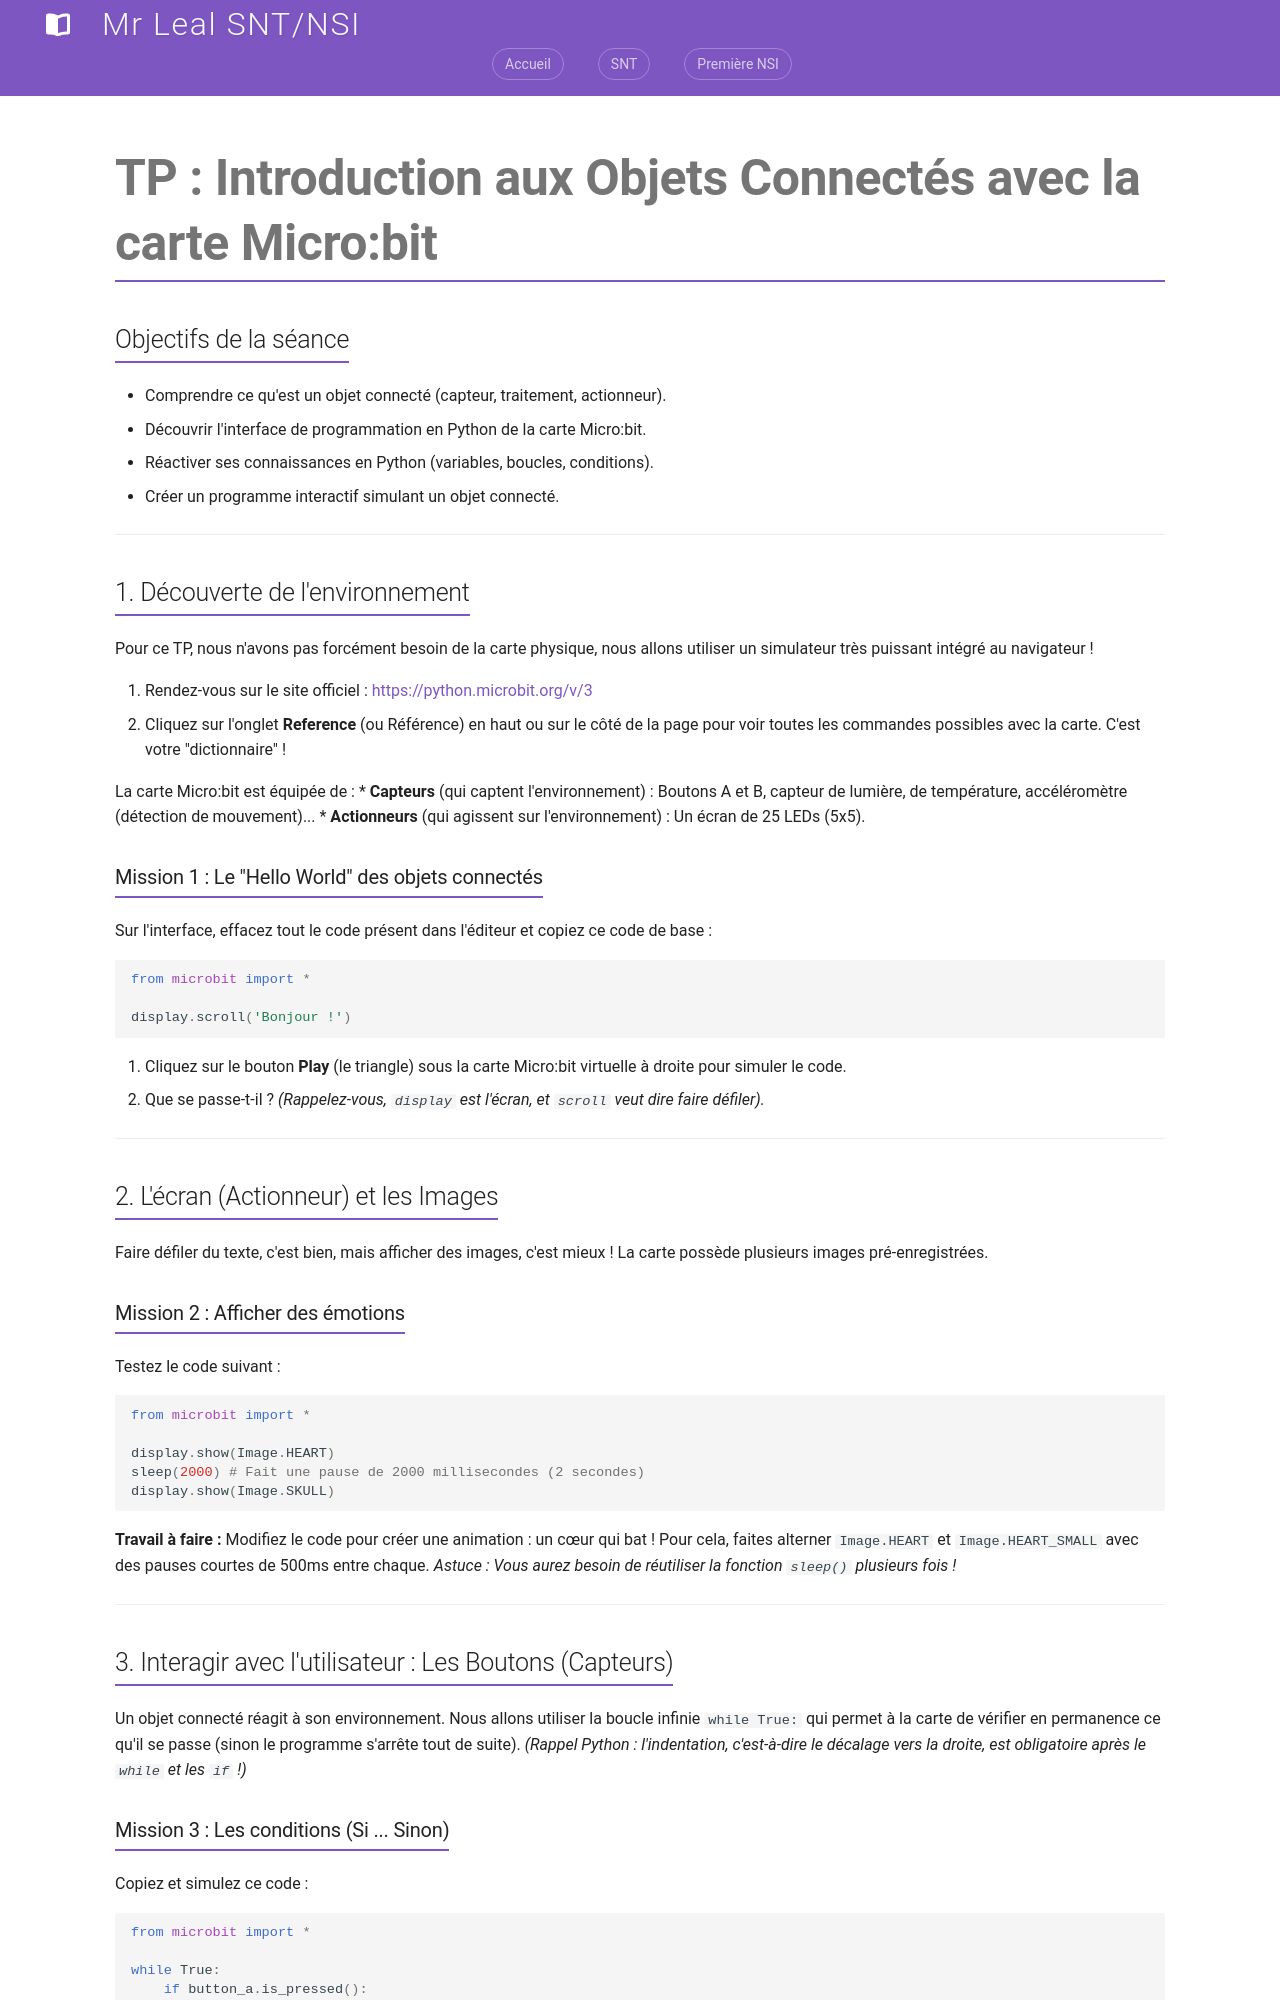

repository: jemangedespatate/projet_mkdocs · page: SNT/Objets_Connectes/tp/travaux_pratique/index.html · generator: mkdocs

# TP : Introduction aux Objets Connectés avec la carte Micro:bit

## Objectifs de la séance
* Comprendre ce qu'est un objet connecté (capteur, traitement, actionneur).
* Découvrir l'interface de programmation en Python de la carte Micro:bit.
* Réactiver ses connaissances en Python (variables, boucles, conditions).
* Créer un programme interactif simulant un objet connecté.

---

## 1. Découverte de l'environnement

Pour ce TP, nous n'avons pas forcément besoin de la carte physique, nous allons utiliser un simulateur très puissant intégré au navigateur !

1. Rendez-vous sur le site officiel : [https://python.microbit.org/v/3](https://python.microbit.org/v/3)
2. Cliquez sur l'onglet **Reference** (ou Référence) en haut ou sur le côté de la page pour voir toutes les commandes possibles avec la carte. C'est votre "dictionnaire" !

La carte Micro:bit est équipée de :
* **Capteurs** (qui captent l'environnement) : Boutons A et B, capteur de lumière, de température, accéléromètre (détection de mouvement)...
* **Actionneurs** (qui agissent sur l'environnement) : Un écran de 25 LEDs (5x5).

### Mission 1 : Le "Hello World" des objets connectés

Sur l'interface, effacez tout le code présent dans l'éditeur et copiez ce code de base :

```python
from microbit import *

display.scroll('Bonjour !')
```

1. Cliquez sur le bouton **Play** (le triangle) sous la carte Micro:bit virtuelle à droite pour simuler le code.
2. Que se passe-t-il ? *(Rappelez-vous, `display` est l'écran, et `scroll` veut dire faire défiler).*

---

## 2. L'écran (Actionneur) et les Images

Faire défiler du texte, c'est bien, mais afficher des images, c'est mieux ! La carte possède plusieurs images pré-enregistrées.

### Mission 2 : Afficher des émotions

Testez le code suivant :

```python
from microbit import *

display.show(Image.HEART)
sleep(2000) # Fait une pause de 2000 millisecondes (2 secondes)
display.show(Image.SKULL)
```

**Travail à faire :**
Modifiez le code pour créer une animation : un cœur qui bat ! Pour cela, faites alterner `Image.HEART` et `Image.HEART_SMALL` avec des pauses courtes de 500ms entre chaque.
*Astuce : Vous aurez besoin de réutiliser la fonction `sleep()` plusieurs fois !*

---

## 3. Interagir avec l'utilisateur : Les Boutons (Capteurs)

Un objet connecté réagit à son environnement. Nous allons utiliser la boucle infinie `while True:` qui permet à la carte de vérifier en permanence ce qu'il se passe (sinon le programme s'arrête tout de suite).
*(Rappel Python : l'indentation, c'est-à-dire le décalage vers la droite, est obligatoire après le `while` et les `if` !)*

### Mission 3 : Les conditions (Si ... Sinon)

Copiez et simulez ce code :

```python
from microbit import *

while True:
    if button_a.is_pressed():
        display.show(Image.HAPPY)
    elif button_b.is_pressed():
        display.show(Image.SAD)
    else:
        display.clear() # Efface l'écran si on ne touche à rien
```

1. Testez en cliquant sur les boutons A et B sur le simulateur.
2. **Expliquez** avec vos propres mots sur votre compte-rendu ce que fait la ligne `elif button_b.is_pressed():`.

---

## 4. Mesurer l'environnement : La Température

La carte possède des capteurs intégrés. Lisons la température ambiante !
